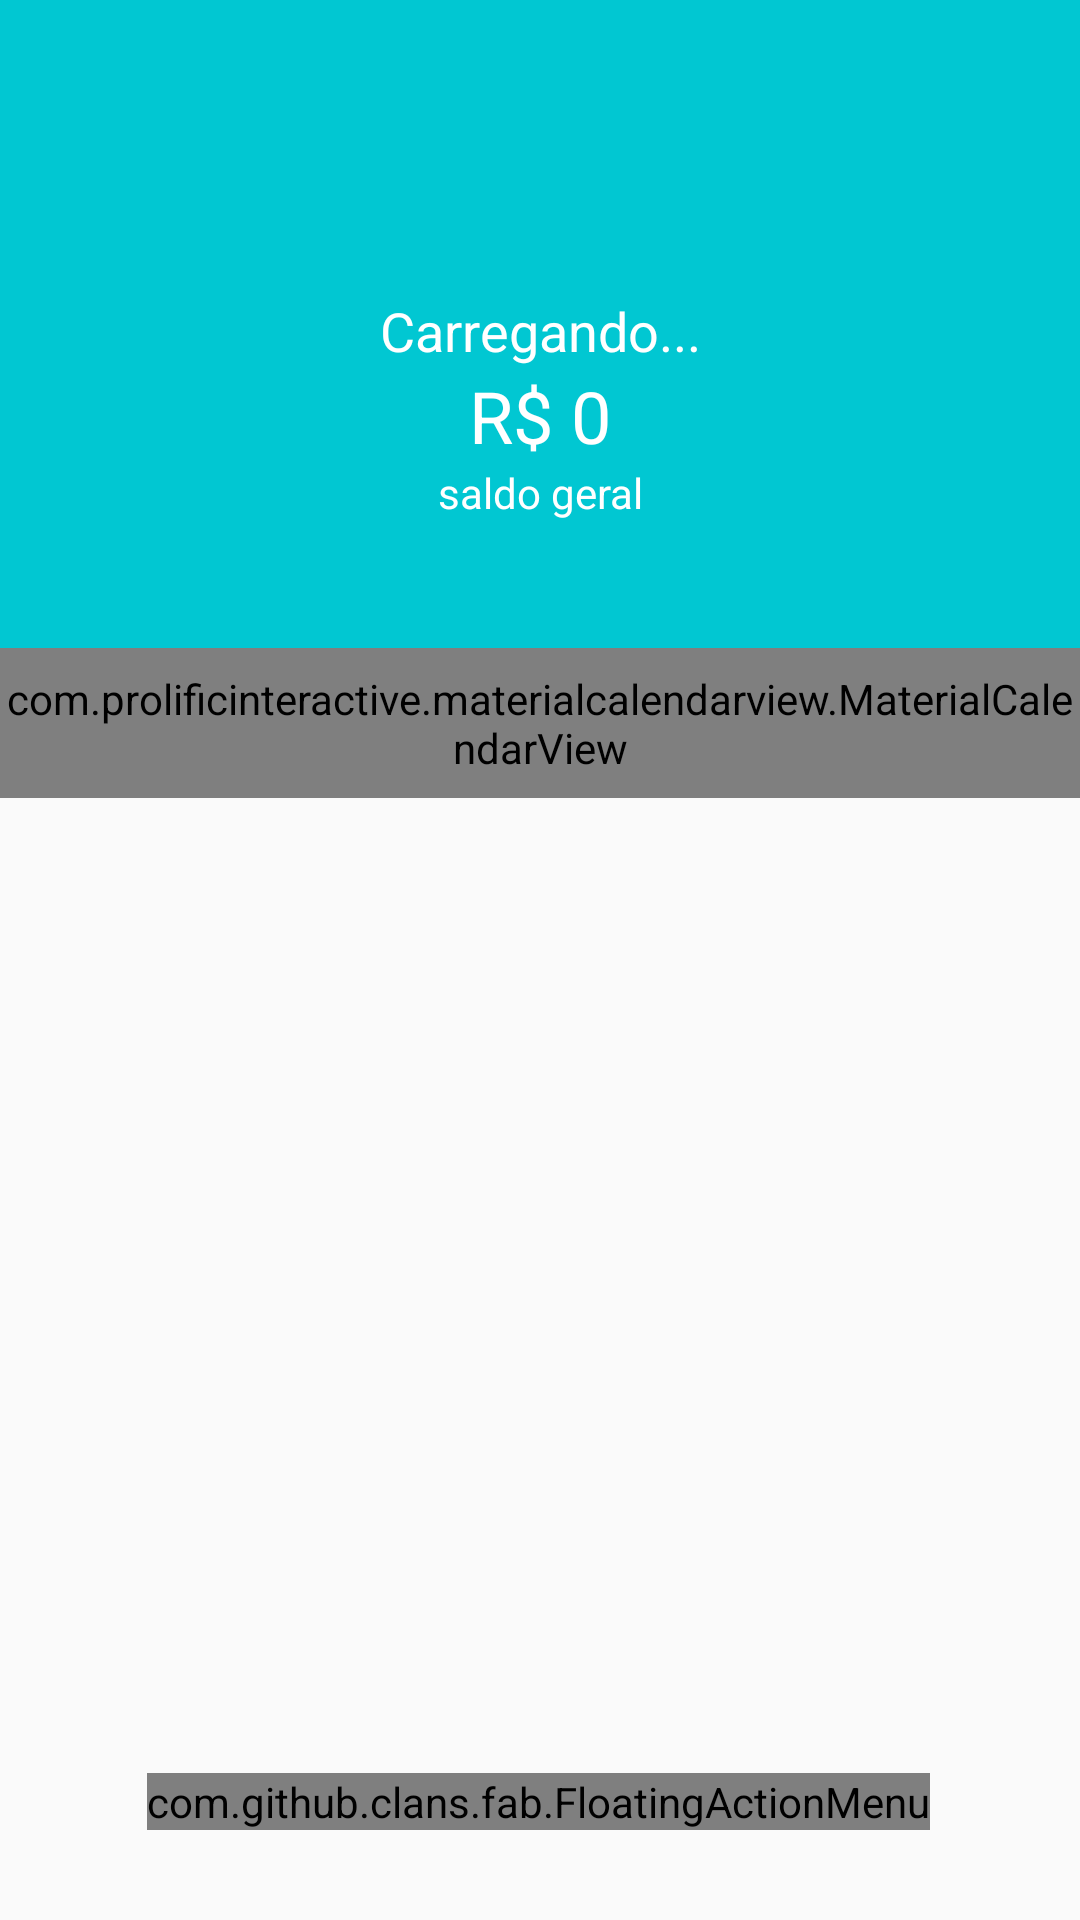

This screen was rendered from an Android layout file. Write that file and the resources it references.
<!-- AndroidManifest.xml: activity theme AppTheme.NoActionBar -->
<!-- res/layout/activity_main.xml -->
<?xml version="1.0" encoding="utf-8"?>
<android.support.design.widget.CoordinatorLayout xmlns:android="http://schemas.android.com/apk/res/android"
    xmlns:app="http://schemas.android.com/apk/res-auto"
    xmlns:fab="http://schemas.android.com/apk/res-auto"
    xmlns:tools="http://schemas.android.com/tools"
    android:layout_width="match_parent"
    android:layout_height="match_parent"
    tools:context=".activity.MainActivity">

    <android.support.design.widget.AppBarLayout
        android:layout_width="match_parent"
        android:layout_height="wrap_content"
        android:theme="@style/AppTheme.AppBarOverlay"
        app:elevation="0dp">

        <android.support.v7.widget.Toolbar
            android:id="@+id/toolbar"
            android:layout_width="match_parent"
            android:layout_height="?attr/actionBarSize"
            android:background="?attr/colorPrimary"
            app:popupTheme="@style/AppTheme.PopupOverlay" />

    </android.support.design.widget.AppBarLayout>

    <include layout="@layout/content_main" />

    <com.github.clans.fab.FloatingActionMenu
        android:layout_width="wrap_content"
        android:layout_height="wrap_content"
        android:layout_gravity="end|bottom"
        android:layout_marginBottom="30dp"
        android:layout_marginRight="50dp"
        fab:menu_icon="@drawable/ic_adicionar_branco_24dp"
        app:menu_colorNormal="@color/colorAccent"
        app:menu_colorPressed="@color/colorPrimaryDark"
        >

        <com.github.clans.fab.FloatingActionButton
            android:id="@+id/menu_despesa"
            android:onClick="adicionarDespesa"
            android:layout_width="match_parent"
            android:layout_height="match_parent"
            android:src="@drawable/ic_adicionar_branco_24dp"
            fab:fab_colorNormal="@color/colorPrimaryDespesa"
            fab:fab_label="Despesa"
            fab:fab_size="mini"
            />

        <com.github.clans.fab.FloatingActionButton
            android:id="@+id/menu_receita"
            android:onClick="adicionarReceita"
            android:layout_width="match_parent"
            android:layout_height="match_parent"
            android:src="@drawable/ic_adicionar_branco_24dp"
            fab:fab_colorNormal="@color/colorPrimaryReceita"
            fab:fab_label="Receita"
            fab:fab_size="mini"
            />

        <com.github.clans.fab.FloatingActionButton
            android:id="@+id/menu_logoff"
            android:onClick="efetuarLogoff"
            android:layout_width="match_parent"
            android:layout_height="match_parent"
            android:src="@drawable/ic_adicionar_branco_24dp"
            fab:fab_colorNormal="@color/colorPrimaryLogoff"
            fab:fab_label="Efetuar Logoff"
            fab:fab_size="mini"
            />



    </com.github.clans.fab.FloatingActionMenu>

</android.support.design.widget.CoordinatorLayout>
<!-- res/layout/content_main.xml (included above) -->
<?xml version="1.0" encoding="utf-8"?>
<LinearLayout xmlns:android="http://schemas.android.com/apk/res/android"
    xmlns:app="http://schemas.android.com/apk/res-auto"
    xmlns:tools="http://schemas.android.com/tools"
    android:layout_width="match_parent"
    android:layout_height="match_parent"
    android:orientation="vertical"
    app:layout_behavior="@string/appbar_scrolling_view_behavior"
    tools:context=".activity.MainActivity"
    tools:showIn="@layout/activity_main">


    <LinearLayout
        android:layout_width="match_parent"
        android:layout_height="160dp"
        android:background="@color/colorPrimary"
        android:gravity="center"
        android:orientation="vertical"
        tools:layout_editor_absoluteX="8dp"
        tools:layout_editor_absoluteY="8dp">

        <TextView
            android:id="@+id/textSaudacaoContentMain"
            android:layout_width="match_parent"
            android:layout_height="wrap_content"
            android:text="Carregando..."
            android:textAlignment="center"
            android:textColor="@android:color/white"
            android:textSize="18sp" />

        <TextView
            android:id="@+id/textSaldoContentMain"
            android:layout_width="match_parent"
            android:layout_height="wrap_content"
            android:text="R$ 0"
            android:textAlignment="center"
            android:textColor="@android:color/white"
            android:textSize="24sp" />

        <TextView
            android:id="@+id/textViewSGContentMain"
            android:layout_width="match_parent"
            android:layout_height="wrap_content"
            android:text="saldo geral"
            android:textAlignment="center"
            android:textColor="@android:color/white" />
    </LinearLayout>

    <com.prolificinteractive.materialcalendarview.MaterialCalendarView xmlns:app="http://schemas.android.com/apk/res-auto"
        android:id="@+id/calendarViewContentMain"
        android:layout_width="match_parent"
        android:layout_height="50dp"
        app:mcv_selectionColor="#00F"
        app:mcv_showOtherDates="all"
        app:mcv_tileSize="50dp" />
    <FrameLayout
        android:layout_width="match_parent"
        android:layout_height="match_parent">

        <TextView
            android:id="@+id/emptyContentMain"
            android:layout_width="wrap_content"
            android:layout_height="wrap_content"
            android:layout_gravity="center"
            android:gravity="center_horizontal"
            android:text="Nenhuma movimentação\npara este mês"
            android:textSize="18sp"
            android:textStyle="bold"
            android:visibility="gone" />

        <android.support.v7.widget.RecyclerView
            android:id="@+id/recyclerMovimentosContentMain"
            android:layout_width="match_parent"
            android:layout_height="match_parent"/>

    </FrameLayout>

</LinearLayout>
<!-- resources referenced by this layout -->
<resources>
  <color name="colorAccent">#ff706a</color>
  <color name="colorPrimary">#01c7d2</color>
  <color name="colorPrimaryDark">#00b2bc</color>
  <color name="colorPrimaryDespesa">#ff706a</color>
  <color name="colorPrimaryLogoff">#a7a7a7</color>
  <color name="colorPrimaryReceita">#00d39e</color>
  <style name="AppTheme.AppBarOverlay" parent="ThemeOverlay.AppCompat.Dark.ActionBar" />
  <style name="AppTheme.PopupOverlay" parent="ThemeOverlay.AppCompat.Light" />
  <style name="AppTheme.NoActionBar">
          <item name="windowActionBar">false</item>
          <item name="windowNoTitle">true</item>
      </style>
</resources>
